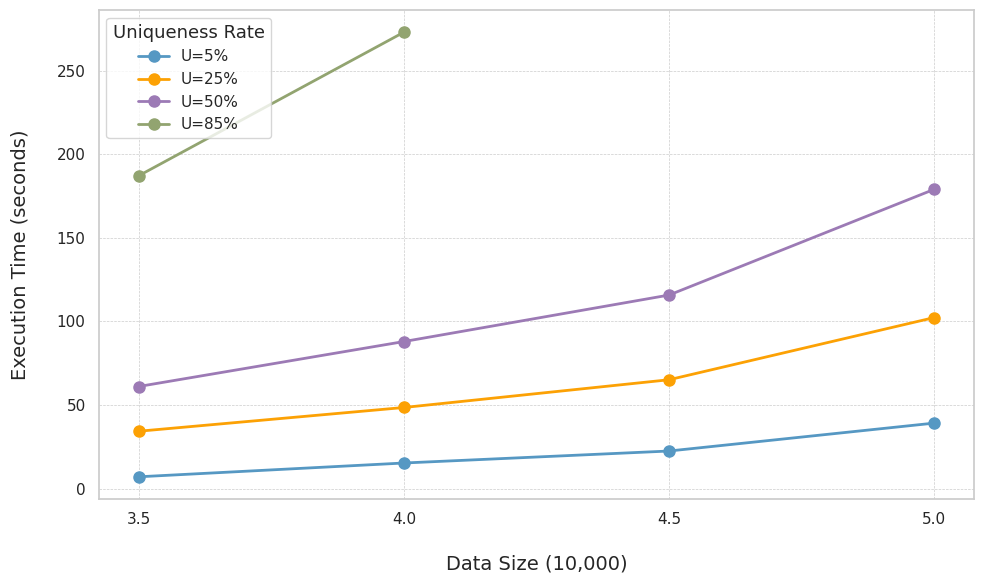

The matplotlib source for this figure:
import matplotlib.pyplot as plt
import seaborn as sns
import pandas as pd
import numpy as np

def getPlot_unique(data_dict, save_path):
    x = [3.5, 4, 4.5, 5]
    df = pd.DataFrame(data_dict, index=x)

    plt.figure(figsize=(10, 6))
    sns.set(style="whitegrid")

    colors = ['#5698C3', '#FCA104', '#9c7ab5', '#92a470']

    for (label, series), color in zip(df.items(), colors):
        plt.plot(df.index, series, marker='o', label=label,
                 color=color, linewidth=2, markersize=8)

    plt.xlabel('Data Size (10,000)', fontsize=14, labelpad=20)
    plt.ylabel('Execution Time (seconds)', fontsize=14, labelpad=20)

    plt.xticks([3.5, 4, 4.5, 5])

    plt.legend(title="Uniqueness Rate", title_fontsize=13, loc='upper left')

    plt.grid(True, which='both', linestyle='--', linewidth=0.5)

    plt.tight_layout()
    plt.savefig(save_path, dpi=300, bbox_inches='tight')

# 固定参数（OM, TRATE, 1），对比 3.5w 4w 4.5w 5w 的数据规模下，不同 U 的时间
U5 = [7.0133, 15.2674, 22.4451, 39.1537]
U25 = [34.2809, 48.4953, 65.1049, 102.3304]
U50 = [61.0589, 87.9582, 115.8026, 179.0892]
U85 = [187.1809, 273.1139, np.nan, np.nan]

data_dict = {
    "U=5%": U5,
    "U=25%": U25,
    "U=50%": U50,
    "U=85%": U85
}

getPlot_unique(data_dict, "D:\\college\\research\\QiQi\\sequenzo\\data_and_output\\output_runtime\\250917\\unique_rate_runtime.jpg")